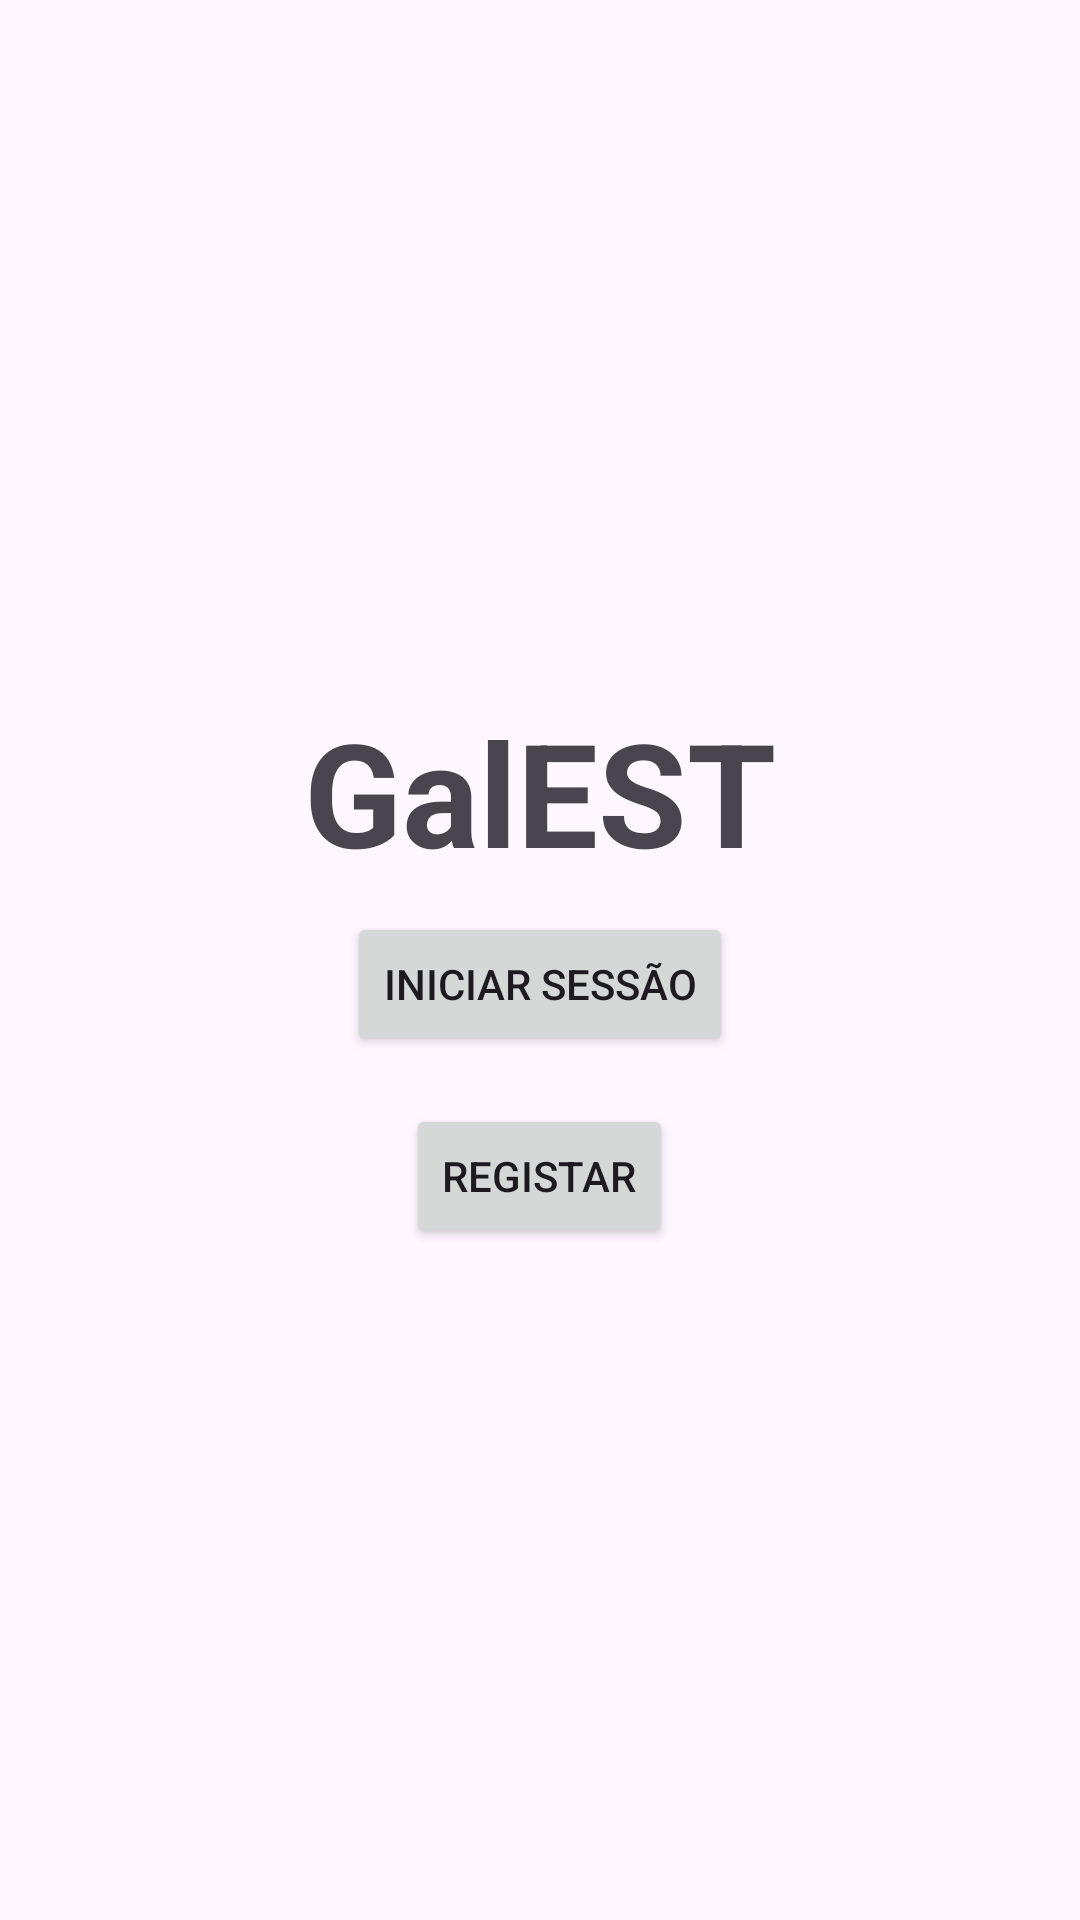

The Android layout XML behind this screen, and the referenced resources:
<!-- AndroidManifest.xml: application theme Theme.GalEST -->
<!-- res/layout/activity_welcome.xml -->
<?xml version="1.0" encoding="utf-8"?>
<LinearLayout xmlns:android="http://schemas.android.com/apk/res/android"
    xmlns:tools="http://schemas.android.com/tools"
    android:id="@+id/welcomeLayout"
    android:layout_width="match_parent"
    android:layout_height="match_parent"
    android:orientation="vertical"
    android:gravity="center"
    android:padding="24dp"
    android:background="@drawable/fundo"
    tools:context=".WelcomeActivity">

    <TextView
        android:layout_width="wrap_content"
        android:layout_height="wrap_content"
        android:text="@string/app_name"
        android:textStyle="bold"
        android:textSize="48sp"
        android:layout_margin="8dp"
        android:textAlignment="center" />

    <Button
        android:id="@+id/botaoLogin"
        android:layout_width="wrap_content"
        android:layout_height="wrap_content"
        android:text="Iniciar Sessão" />

    <Button
        android:id="@+id/botaoRegisto"
        android:layout_width="wrap_content"
        android:layout_height="wrap_content"
        android:text="Registar"
        android:layout_marginTop="16dp" />
</LinearLayout>
<!-- resources referenced by this layout -->
<resources>
  <!-- drawable fundo: jpg bitmap (drawable-land-night, 264450 bytes) -->
  <string name="app_name">GalEST</string>
  <style name="Theme.GalEST" parent="Base.Theme.GalEST" />
  <style name="Base.Theme.GalEST" parent="Theme.Material3.DayNight.NoActionBar">
          
          
      </style>
</resources>
